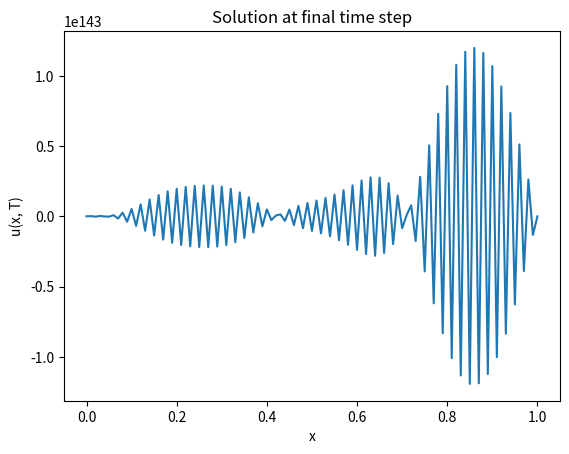
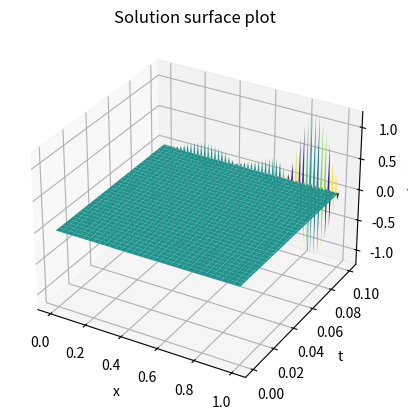
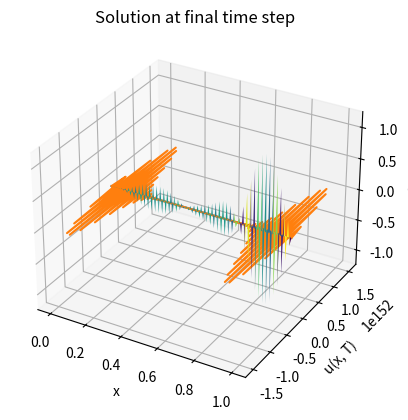
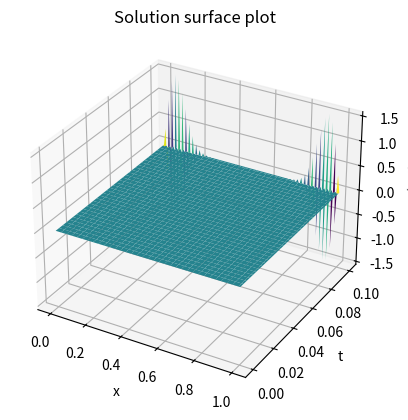
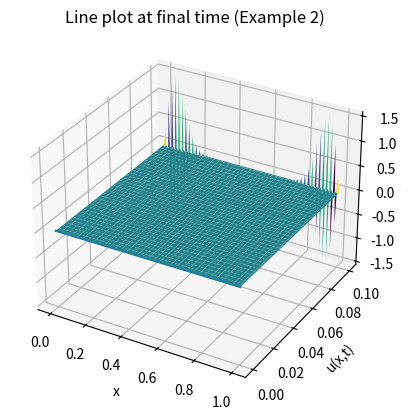

Python code for these plots, in order:
import numpy as np
import matplotlib.pyplot as plt
from scipy.sparse import diags, identity
from scipy.sparse.linalg import spsolve
from matplotlib.animation import FuncAnimation
from scipy.optimize import fsolve
from mpl_toolkits.mplot3d import Axes3D

###################### METHODS  ##################################


def forward_euler(pde, final_space_value, lmbda, num_of_x, num_t, bound_cond, p_func, q_func):
    # Evaluate initial solution values
    u_vect = np.linspace(0, final_space_value, num_of_x + 1)
    for i in range(num_of_x + 1):
        u_vect[i] = pde(u_vect[i], final_space_value)
    # Initialise the matrix of solutions with the initial solution values
    solution_matrix = np.zeros((num_t, num_of_x + 1))
    solution_matrix[0] = u_vect  
    # Check boundary conditions
    if bound_cond == 'dirichlet':
       main_diag = [1 - 2 * lmbda] * (num_of_x - 1)
       off_diag = [lmbda] * (num_of_x - 2)
       A = np.diag(main_diag) + np.diag(off_diag, -1) + np.diag(off_diag, 1)
       additive_vector = np.zeros(num_of_x - 1)
       for i in range(0,num_t -1):
           additive_vector[0] = p_func(i)
           additive_vector[-1] = q_func(i)
           solution_matrix[i+1][1:-1] = np.dot(A, solution_matrix[i][1:-1]) + lmbda*additive_vector
           solution_matrix[i+1][0] = additive_vector[0]
           solution_matrix[i+1][-1] = additive_vector[-1]

    elif bound_cond == 'neumann':
        main_diag = [1 - 2*lmbda] * (num_of_x + 1)
        off_diag = [lmbda] * num_of_x
        A = np.diag(main_diag) + np.diag(off_diag, -1) + np.diag(off_diag, 1)
        A[0, 1] = 2*A[0, 1]
        A[-1, -2] = 2*A[-1, -2]
        deltax = final_space_value / num_of_x
        additive_vector = np.zeros(num_of_x + 1)
        for i in range(0,num_t -1):
            additive_vector[0] = -p_func(i)
            additive_vector[-1] = q_func(i)
            solution_matrix[i+1] = np.dot(A, solution_matrix[i]) + 2*deltax*lmbda*additive_vector
            
    elif bound_cond == 'periodic':
        main_diag = [1-2*lmbda] * num_of_x
        off_diag = [lmbda] * (num_of_x - 1)
        A = np.diag(main_diag) + np.diag(off_diag, -1) + np.diag(off_diag, 1)
        A[0, -1] = lmbda
        A[-1, 0] = lmbda
        solution_matrix = np.zeros((num_t, num_of_x))
        solution_matrix[0] = u_vect[:-1]
        for i in range(0,num_t -1):
            solution_matrix[i+1] = np.dot(A, solution_matrix[i])

    else:# homgenous
        main_diag = [1-2*lmbda] * (num_of_x - 1)
        off_diag = [lmbda] * (num_of_x - 2)
        A = np.diag(main_diag) + np.diag(off_diag, -1) + np.diag(off_diag, 1)
        for i in range(0,num_t -1):
            solution_matrix[i+1][1: -1] = np.dot(A, solution_matrix[i][1: -1])
    return solution_matrix
   
def backward_euler(pde, final_space_value, lmbda, num_of_x, num_t, bound_cond, p_func, q_func):
    # Evaluate initial solution values
    u_vect = np.linspace(0, final_space_value, num_of_x + 1)
    for i in range(num_of_x + 1):
        u_vect[i] = pde(u_vect[i], final_space_value)
    # Initialise the matrix of solutions with the initial solution values
    solution_matrix = np.zeros((num_t, num_of_x + 1))
    solution_matrix[0] = u_vect  
    # Check boundary conditions
    if bound_cond == 'dirichlet':
       main_diag = [1 + 2 * lmbda] * (num_of_x - 1)
       off_diag = [-lmbda] * (num_of_x - 2)
       A = np.diag(main_diag) + np.diag(off_diag, -1) + np.diag(off_diag, 1)
       additive_vector = np.zeros(num_of_x - 1)
       for i in range(0,num_t -1):
           additive_vector[0] = p_func(i)
           additive_vector[-1] = q_func(i)
           solution_matrix[i+1][1:-1] = np.linalg.solve(A, solution_matrix[i][1:-1] + lmbda*additive_vector)
           solution_matrix[i+1][0] = additive_vector[0]
           solution_matrix[i+1][-1] = additive_vector[-1]

    elif bound_cond == 'neumann':
        main_diag = [1 + 2*lmbda] * (num_of_x + 1)
        off_diag = [-lmbda] * num_of_x
        A = np.diag(main_diag) + np.diag(off_diag, -1) + np.diag(off_diag, 1)
        A[0, 1] = 2*A[0, 1]
        A[-1, -2] = 2*A[-1, -2]
        deltax = final_space_value / num_of_x
        additive_vector = np.zeros(num_of_x + 1)
        for i in range(0,num_t -1):
            additive_vector[0] = -p_func(i+1)
            additive_vector[-1] = q_func(i+1)
            solution_matrix[i+1] = np.linalg.solve(A, solution_matrix[i] + 2*deltax*lmbda*additive_vector)
            
    elif bound_cond == 'periodic':
        main_diag = [1+2*lmbda] * num_of_x
        off_diag = [-lmbda] * (num_of_x - 1)
        A = np.diag(main_diag) + np.diag(off_diag, -1) + np.diag(off_diag, 1)
        A[0, -1] = -lmbda
        A[-1, 0] = -lmbda
        solution_matrix = np.zeros((num_t, num_of_x))
        solution_matrix[0] = u_vect[:-1]
        for i in range(0,num_t -1):
            solution_matrix[i+1] = np.linalg.solve(A, solution_matrix[i])
    else:# homogenous
        main_diag = [1-2*lmbda] * (num_of_x - 1)
        off_diag = [-lmbda] * (num_of_x - 2)
        A = np.diag(main_diag) + np.diag(off_diag, -1) + np.diag(off_diag, 1)
        for i in range(0,num_t -1):
            solution_matrix[i+1][1: -1] = np.linalg.solve(A, solution_matrix[i][1: -1])
    return solution_matrix
        
def crank_nicholson(pde, final_space_value, lmbda, num_of_x, num_t, bound_cond, p_func, q_func):
    # Evaluate initial solution values
    u_vect = np.linspace(0, final_space_value, num_of_x + 1)
    for i in range(num_of_x + 1):
        u_vect[i] = pde(u_vect[i], final_space_value)
    # Initialise the matrix of solutions with the initial solution values
    solution_matrix = np.zeros((num_t, num_of_x + 1))
    solution_matrix[0] = u_vect  
    # Check boundary conditions
    if bound_cond == 'dirichlet':
       main_diag = [1 + lmbda] * (num_of_x - 1)
       main_diag2 = [- lmbda] * (num_of_x - 1)
       off_diag = [-lmbda / 2] * (num_of_x - 2)
       off_diag2 = [lmbda / 2] * (num_of_x - 2)
       A = np.diag(main_diag) + np.diag(off_diag, -1) + np.diag(off_diag, 1)
       B = np.diag(main_diag2) + np.diag(off_diag2, -1) + np.diag(off_diag2, 1)
       additive_vector = np.zeros(num_of_x - 1)
       for i in range(0,num_t -1):
           additive_vector[0] = p_func(i)
           additive_vector[-1] = q_func(i)
           solution_matrix[i+1][1:-1] = np.linalg.solve(A, np.dot(B,solution_matrix[i][1:-1]) + lmbda*additive_vector)#original pone np.dot pero lo dejo en np.linal.solve
           solution_matrix[i+1][0] = additive_vector[0]
           solution_matrix[i+1][-1] = additive_vector[-1]

    elif bound_cond == 'neumann':
        main_diag = [1 + lmbda] * (num_of_x + 1)
        main_diag2 = [1 - lmbda] * (num_of_x + 1)
        off_diag = [-lmbda / 2] * (num_of_x )
        off_diag = [lmbda / 2] * (num_of_x )
        A = np.diag(main_diag) + np.diag(off_diag, -1) + np.diag(off_diag, 1)
        B = np.diag(main_diag2) + np.diag(off_diag2, -1) + np.diag(off_diag2, 1)
        A[0, 1] = 2*A[0, 1]
        A[-1, -2] = 2*A[-1, -2]
        B[0, 1] = 2*A[0, 1]
        B[-1, -2] = 2*A[-1, -2]
        deltax = final_space_value / num_of_x
        additive_vector = np.zeros(num_of_x + 1)
        for i in range(0,num_t -1):
            additive_vector[0] = -p_func(i+1)
            additive_vector[-1] = q_func(i+1)
            solution_matrix[i+1] = np.linalg.solve(A, np.dot(B,solution_matrix[i]) + 2* deltax*lmbda*additive_vector)
            
    elif bound_cond == 'periodic':
        main_diag = [1 + lmbda] * (num_of_x )
        main_diag2 = [1 - lmbda] * (num_of_x)
        off_diag = [-lmbda / 2] * (num_of_x -1 )
        off_diag = [lmbda / 2] * (num_of_x - 1)
        A = np.diag(main_diag) + np.diag(off_diag, -1) + np.diag(off_diag, 1)
        B = np.diag(main_diag2) + np.diag(off_diag2, -1) + np.diag(off_diag2, 1)
        A[0, -1] = - lmbda/2
        A[-1, -0] = - lmbda/2
        B[0, -1] =  lmbda/2
        B[-1, 0] =  lmbda/2
        solution_matrix = np.zeros((num_t, num_of_x))
        solution_matrix[0] = u_vect[:-1]
        for i in range(0,num_t -1):
            solution_matrix[i+1] = np.linalg.solve(A,  np.dot(B,solution_matrix[i]))
    else:# homogenous
        main_diag = [1 + lmbda] * (num_of_x -1)
        main_diag2 = [1 - lmbda] * (num_of_x -1)
        off_diag = [-lmbda / 2] * (num_of_x -2 )
        off_diag = [lmbda / 2] * (num_of_x - 2)
        A = np.diag(main_diag) + np.diag(off_diag, -1) + np.diag(off_diag, 1)
        B = np.diag(main_diag2) + np.diag(off_diag2, -1) + np.diag(off_diag2, 1)
        for i in range(0,num_t -1):
            solution_matrix[i+1][1: -1] = np.linalg.solve(A, np.dot(B,solution_matrix[i][1:-1]))
    return solution_matrix

##################### SOLVER ########################################

def pde_solver(L, T, Nx, Nt, initial_condition, boundary_condition, diffusion_coefficient, rhs_function):
    # Discretize spatial and temporal domains
    x = np.linspace(0, L, Nx + 1)
    t = np.linspace(0, T, Nt + 1)
    dx = L / Nx
    dt = T / Nt

    u = np.zeros((Nx + 1, Nt + 1))
    u[:, 0] = initial_condition(x)

    for n in range(1, Nt + 1):
        u[0, n], u[-1, n] = boundary_condition(t[n])
        for i in range(1, Nx):
            D = diffusion_coefficient(x[i])
            R = rhs_function(x[i], t[n - 1])
            u[i, n] = u[i, n - 1] + dt * (D * (u[i + 1, n - 1] - 2 * u[i, n - 1] + u[i - 1, n - 1]) / dx**2 + R)
    
    # 2D plot of the solution at the final time step
    plt.plot(x, u[:, -1])
    plt.xlabel('x')
    plt.ylabel('u(x, T)')
    plt.title('Solution at final time step')
    plt.show()

    # 3D surface plot of the solution
    X, T = np.meshgrid(x, t, indexing='ij')
    fig = plt.figure()
    ax = fig.add_subplot(111, projection='3d')
    ax.plot_surface(X, T, u, cmap='viridis', edgecolor='none')
    ax.set_xlabel('x')
    ax.set_ylabel('t')
    ax.set_zlabel('u(x, t)')
    ax.set_title('Solution surface plot')
    plt.show()
    return u

def visualize_solution(solution_matrix, final_space_value, final_time_value):
    num_of_x, num_of_t = solution_matrix.shape
    x_values = np.linspace(0, final_space_value, num_of_x)
    t_values = np.linspace(0, final_time_value, num_of_t)

    X, T = np.meshgrid(x_values, t_values)
    fig = plt.figure()
    ax = fig.add_subplot(111, projection='3d')
    ax.plot_surface(X, T, solution_matrix.T, cmap='viridis')
    ax.set_xlabel('x')
    ax.set_ylabel('t')
    ax.set_zlabel('u(x,t)')
    plt.show()

#########################################
def main():

    def initial_condition_1(x):
        return np.sin(np.pi * x)

    def initial_condition_2(x):
        L = 1.0
        return x * (L - x)
    
    def boundary_condition(t):
       return 0, 0
    
    # Define the diffusion coefficient function
    def diffusion_coefficient(x):
        return 1
    
    # Define the right-hand side (RHS) function
    def rhs_function(x, t):
        return 0

    # Example 1: Forward Euler with variable diffusion coefficient and non-homogeneous RHS function
    Nx1 = 100
    Nt1 = 100
    L1 = 1
    T1 = 0.1

    solution_matrix_1 = pde_solver(L1, T1, Nx1, Nt1, initial_condition_1, boundary_condition, diffusion_coefficient, rhs_function)
    visualize_solution(solution_matrix_1, L1, T1)

    plt.plot(np.linspace(0, L1, Nx1 + 1), solution_matrix_1[0])
    plt.xlabel('x')
    plt.ylabel('u(x,t)')
    plt.title('Line plot at final time (Example 1)')
    plt.show()

     # Example 2: Backward Euler with variable diffusion coefficient and non-homogeneous RHS function
    Nx2 = 100
    Nt2 = 100
    L2 = 1
    T2 = 0.1

    solution_matrix_2 = pde_solver(L2, T2, Nx2, Nt2, initial_condition_2, boundary_condition, diffusion_coefficient, rhs_function)
    visualize_solution(solution_matrix_2, L2, T2)

    plt.plot(np.linspace(0, L2, Nx2 + 1), solution_matrix_2[0])
    plt.xlabel('x')
    plt.ylabel('u(x,t)')
    plt.title('Line plot at final time (Example 2)')
    plt.show()
    
if __name__ == '__main__':
    main()